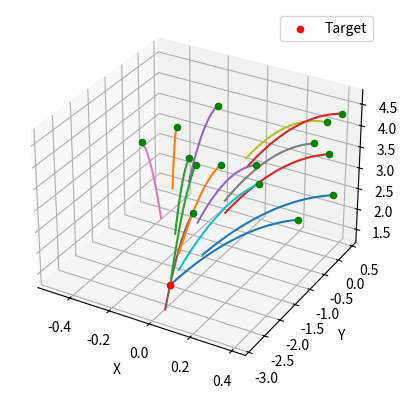

Reproduce this figure in Python.
from typing import Literal
import matplotlib.pyplot as plt
import numpy as np


# Returns a 4D array arr defining a 3D space where arr[i, j, k] is the 3D point (x,y,z) at index i,j,k along the x, y and z axes respectively.
def create_points(base_pt, len_x, len_y, len_z, volume_res, endpoint=False, idx: Literal['xy', 'ij'] ='ij'):
    return np.stack(np.meshgrid(
        np.linspace(base_pt[0], base_pt[0] + len_x, int(volume_res * len_x), endpoint=endpoint),
        np.linspace(base_pt[1], base_pt[1] + len_y, int(volume_res * len_y), endpoint=endpoint),
        np.linspace(base_pt[2], base_pt[2] + len_z, int(volume_res * len_z), endpoint=endpoint),
        indexing=idx),
        axis=-1)


# Compute the velocity vector that makes point mass projectile launched from start_pt hit end_pt.
def calculate_velocity_vector(start_pt: np.ndarray, end_pt: np.ndarray, vert_vel: float, g=9.81):
    delta = end_pt - start_pt

    time_arr = np.roots([0.5 * g, -vert_vel, delta[2]])
    time_arr = np.real(time_arr) # just converting straight up
    time_hit = max(time_arr)

    if np.allclose(time_hit, 0.0): return np.zeros(3)
    return np.array([delta[0] / time_hit, delta[1] / time_hit, vert_vel])


# Compute the velocity vectors needed to hit point target_pt from points in the 3D space defined by base_point, len_x, len_y, len_z.
def calculate_launch_point_and_velocity_vectors(base_pt, len_x, len_y, len_z, volume_res, target_pt, v_min, v_max, vel_res, endpoint=False, g=9.81):
    launch_point_and_velocities = []
    launch_pts = create_points(base_pt, len_x, len_y, len_z, volume_res, endpoint=endpoint)
    launch_pts = launch_pts.reshape(np.prod(launch_pts.shape[:-1]), launch_pts.shape[-1])

    for launch_pt in launch_pts:
        for vertical_vel in np.linspace(v_min, v_max, int((v_max - v_min) * vel_res), endpoint=endpoint):
            vel_vec = calculate_velocity_vector(launch_pt, target_pt, vertical_vel, g=g)
            launch_point_and_velocities.append((launch_pt, vel_vec))

    return np.array(launch_point_and_velocities)


# Plot trajectory from Newton's equations of motion
def plot_trajectory(target_pt, vel_start_combos, max_t, g=9.81):
    t_pts = np.linspace(0, max_t, 500)
    fig = plt.figure()
    ax = fig.add_subplot(111, projection='3d')

    for start_vel in vel_start_combos:
        start_x, start_y, start_z = start_vel[0, :]
        vel_x, vel_y, vel_z = start_vel[1, :]
        ax.scatter(start_x, start_y, start_z, c='g', marker='o')

        x = start_x + vel_x * t_pts
        y = start_y + vel_y * t_pts
        z = start_z + vel_z * t_pts - 0.5 * g * t_pts**2

        ax.plot(x, y, z)

    ax.scatter(*target_pt, c='r', marker='o', label='Target')
    ax.set_xlabel('X')
    ax.set_ylabel('Y')
    ax.set_zlabel('Z')
    ax.legend()
    plt.show()


# Example usage
if __name__ == "__main__":
    g = 9.8219  # local gravitational acceleration in Trondheim at 45m according to WolframAlpha 
    base_pt = np.array([-0.5, -0.5, 1.64])
    dim_lengths = (1.0, 1.0, 3.0)
    volume_res = 10
    target_pt = np.array([0.0, -2.46, 1.64])
    vel_limits = (1.0, 2.0)
    vel_res = 10

    launch_point_and_velocities = calculate_launch_point_and_velocity_vectors(base_pt, *dim_lengths, volume_res, target_pt, *vel_limits, vel_res, g=g)

    num_samples = 15 
    max_traj_time = 0.5 
    sample_idxs = np.random.choice(len(launch_point_and_velocities) - 1, num_samples, replace=False)
    sample_launch_data = launch_point_and_velocities[sample_idxs, :, :]

    plot_trajectory(target_pt, sample_launch_data, max_traj_time, g=g)
